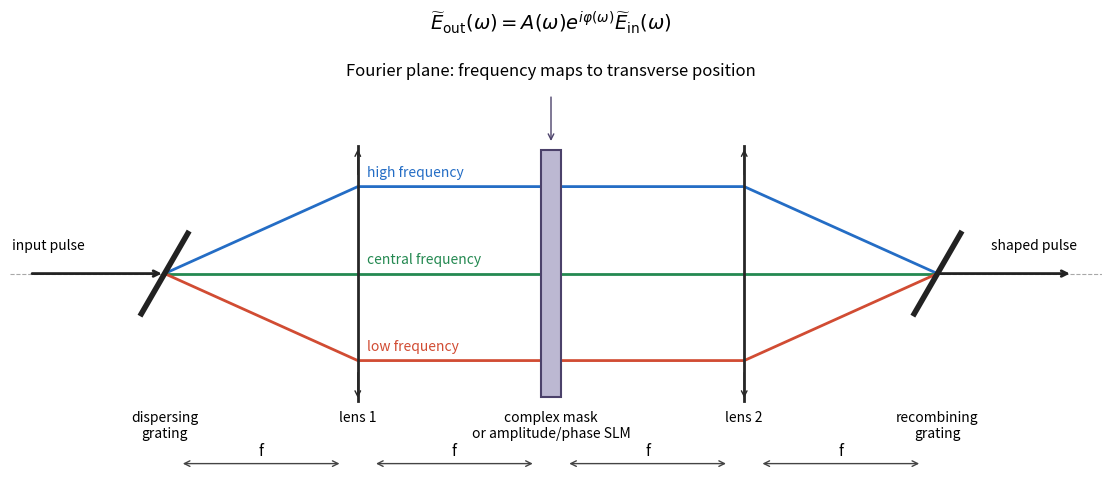

Write Python code to recreate this figure.
"""Original 4f pulse-shaper schematic. Python 3.14, root NumPy/Matplotlib.
Writes the PNG basename into the caller's CWD and honors MPLCONFIGDIR.
"""
import numpy as np
import matplotlib
matplotlib.use('Agg')
import matplotlib.pyplot as plt
from matplotlib.patches import Rectangle

fig,ax=plt.subplots(figsize=(11,4.8),layout='constrained',facecolor='white')
ax.set_xlim(-.8,4.85);ax.set_ylim(-1.55,1.9);ax.axis('off')
ax.axhline(0,color='#a8a8a8',lw=.8,ls='--',zorder=0)
for ypos,color,label in [(.65,'#246dc5','high frequency'),(0,'#248951','central frequency'),(-.65,'#d14c33','low frequency')]:
 ax.plot([0,1,2,3,4],[0,ypos,ypos,ypos,0],color=color,lw=2)
 ax.text(1.05,ypos+.08,label,color=color,fontsize=10)
for x in (1,3):
 ax.plot([x,x],[-.95,.95],color='#272727',lw=2)
 ax.annotate('',xy=(x,.95),xytext=(x,.72),arrowprops={'arrowstyle':'->','color':'#272727'})
 ax.annotate('',xy=(x,-.95),xytext=(x,-.72),arrowprops={'arrowstyle':'->','color':'#272727'})
for x in (0,4):
 ax.plot([x-.12,x+.12],[-.3,.3],color='#222222',lw=4)
ax.add_patch(Rectangle((1.95,-.92),.1,1.84,facecolor='#bcb8d2',edgecolor='#4b416a',lw=1.5,zorder=6))
ax.annotate('',xy=(0,0),xytext=(-.7,0),arrowprops={'arrowstyle':'->','lw':2,'color':'#222222'})
ax.annotate('',xy=(4.7,0),xytext=(4,0),arrowprops={'arrowstyle':'->','lw':2,'color':'#222222'})
ax.text(-.6,.18,'input pulse',ha='center',fontsize=10)
ax.text(4.5,.18,'shaped pulse',ha='center',fontsize=10)
labels=['dispersing\ngrating','lens 1','complex mask\nor amplitude/phase SLM','lens 2','recombining\ngrating']
for x,label in enumerate(labels):ax.text(x,-1.02,label,ha='center',va='top',fontsize=10)
for left in range(4):
 ax.annotate('',xy=(left+.08,-1.42),xytext=(left+.92,-1.42),arrowprops={'arrowstyle':'<->','lw':1,'color':'#444444'})
 ax.text(left+.5,-1.39,'f',ha='center',va='bottom',fontsize=11)
ax.text(2,1.48,'Fourier plane: frequency maps to transverse position',ha='center',fontsize=12)
ax.annotate('',xy=(2,.97),xytext=(2,1.34),arrowprops={'arrowstyle':'->','color':'#4b416a'})
ax.text(2,1.82,r'$\widetilde E_{\rm out}(\omega)=A(\omega)e^{i\varphi(\omega)}\widetilde E_{\rm in}(\omega)$',ha='center',fontsize=14)
fig.savefig('paper-61-spectral-shaper.png',dpi=120,facecolor='white')
plt.close(fig)
